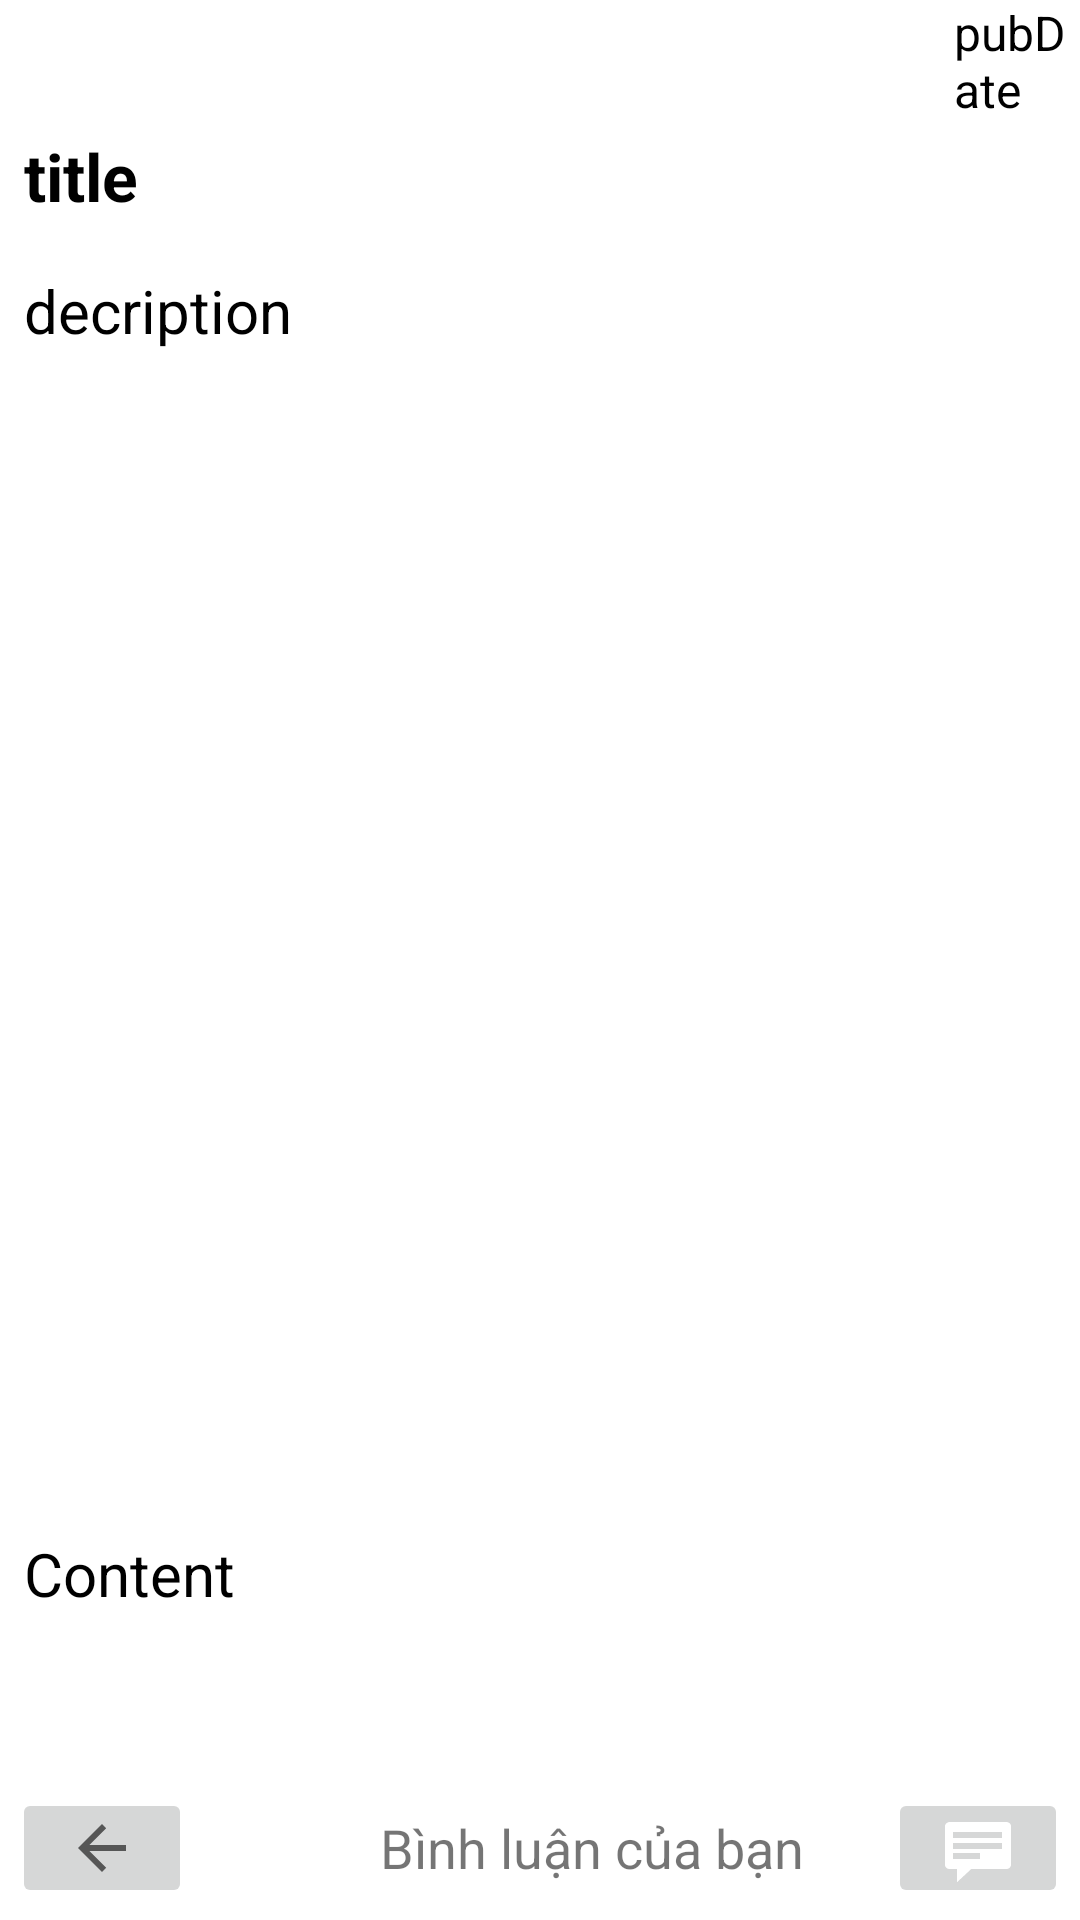

Write the Android layout XML for this screen, with the resource values it uses.
<!-- AndroidManifest.xml: application theme Theme.UngDungDocBao -->
<!-- res/layout/activity_chi_tiet_bai_viet.xml -->
<?xml version="1.0" encoding="utf-8"?>
<androidx.constraintlayout.widget.ConstraintLayout
    xmlns:android="http://schemas.android.com/apk/res/android"
    xmlns:app="http://schemas.android.com/apk/res-auto"
    xmlns:tools="http://schemas.android.com/tools"
    android:layout_width="match_parent"
    android:layout_height="match_parent">

    <TextView
        android:id="@+id/textView2"
        android:layout_width="267dp"
        android:layout_height="40dp"
        android:layout_marginBottom="4dp"
        android:gravity="center"
        android:text="Bình luận của bạn"
        android:onClick="BinhLuanBV"
        android:textSize="18sp"
        app:layout_constraintBottom_toBottomOf="parent"
        app:layout_constraintStart_toEndOf="@+id/btnBack" />

    <ImageButton
        android:id="@+id/btnBack"
        android:layout_width="60dp"
        android:layout_height="40dp"
        android:layout_marginStart="4dp"
        android:layout_marginBottom="4dp"
        app:layout_constraintBottom_toBottomOf="parent"
        app:layout_constraintStart_toStartOf="parent"
        app:srcCompat="?attr/actionModeCloseDrawable" />

    <ImageButton
        android:id="@+id/view_cmt"
        android:layout_width="60dp"
        android:layout_height="40dp"
        android:layout_marginEnd="4dp"
        android:layout_marginBottom="4dp"
        app:layout_constraintBottom_toBottomOf="parent"
        app:layout_constraintEnd_toEndOf="parent"
        app:srcCompat="@android:drawable/stat_notify_chat" />

    <ScrollView
        android:layout_width="match_parent"
        android:layout_height="match_parent"
        android:layout_marginBottom="50dp"
        app:layout_constraintBottom_toBottomOf="parent"
        app:layout_constraintEnd_toEndOf="parent"
        app:layout_constraintStart_toStartOf="parent"
        app:layout_constraintTop_toTopOf="parent">

        <LinearLayout
            android:layout_width="wrap_content"
            android:layout_height="wrap_content"
            android:orientation="vertical">
            <TextView
                android:id="@+id/pubDate"
                android:layout_width="match_parent"
                android:layout_height="wrap_content"
                android:layout_marginLeft="318dp"
                android:text="pubDate"
                android:textColor="#000"
                android:textSize="16sp"
                >

            </TextView>
            <TextView
                android:id="@+id/title"
                android:layout_width="match_parent"
                android:layout_height="wrap_content"
                android:layout_marginLeft="8dp"
                android:textColor="#000"
                android:layout_marginTop="10px"
                android:text="title"
                android:textSize="22sp"
                android:textStyle="bold">

            </TextView>
            <TextView
                android:id="@+id/decription"
                android:layout_width="match_parent"
                android:layout_height="wrap_content"
                android:layout_marginLeft="8dp"
                android:layout_marginTop="50px"
                android:text="decription"
                android:textColor="#000"
                android:textSize="20sp">


            </TextView>

            <ImageView
                android:id="@+id/img_ctbv"
                android:layout_width="match_parent"
                android:layout_height="394dp"
                tools:srcCompat="@tools:sample/backgrounds/scenic" />
            <TextView
                android:id="@+id/content"
                android:layout_width="match_parent"
                android:layout_height="wrap_content"
                android:layout_marginLeft="8dp"
                android:layout_marginRight="8dp"
                android:text="Content"
                android:textColor="#000"
                android:textSize="20sp" />

        </LinearLayout>


    </ScrollView>
</androidx.constraintlayout.widget.ConstraintLayout>
<!-- resources referenced by this layout -->
<resources>
  <style name="Theme.UngDungDocBao" parent="Theme.MaterialComponents.DayNight.NoActionBar">
          
          <item name="colorPrimary">@color/purple_500</item>
          <item name="colorPrimaryVariant">@color/purple_700</item>
          <item name="colorOnPrimary">@color/white</item>
          
          <item name="colorSecondary">@color/teal_200</item>
          <item name="colorSecondaryVariant">@color/teal_700</item>
          <item name="colorOnSecondary">@color/black</item>
          
          <item name="android:statusBarColor" tools:targetApi="l">?attr/colorPrimaryVariant</item>
          
      </style>
  <!-- not gathered from this repository: default colours our renderer supplied (Android Studio template values) -->
  <color name="purple_500">#FF6200EE</color>
  <color name="purple_700">#FF3700B3</color>
  <color name="teal_200">#FF03DAC5</color>
  <color name="teal_700">#FF018786</color>
  <color name="black">#FF000000</color>
  <color name="white">#FFFFFFFF</color>
</resources>
